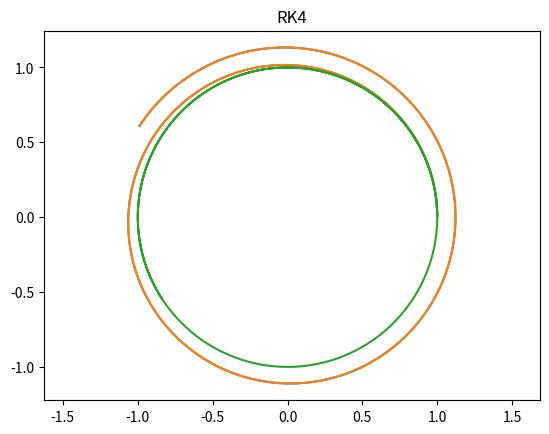

Write the Python code that produced this figure.

from numpy  import array, zeros, linalg
from scipy.optimize import newton
import matplotlib.pyplot as plt

## FUNCION PARA KEPLER
# def F_Kepler(U):

#     x,y,vx,vy = U[0], U[1], U[2], U[3]

#     mr = (x**2+y**2)**1.5
    
#     return array([vx,vy,-x/mr, -y/mr])

N=1000
U=array([1,0,0,1])

dt=0.01
x=array(zeros(N))
y=array(zeros(N))
x[0]=U[0]
y[0]=U[1]

## EULER
for i in range(0,N):
    F = array([U[2], U[3], -U[0]/(U[0]**2+U[1]**2)**1.5, -U[1]/(U[0]**2+U[1]**2)**1.5])
    # F = F_Kepler(U)
    U = U + dt*F

    x[i]=U[0]
    y[i]=U[1]

plt.title("EULER")
plt.axis('equal')
plt.plot(x,y)
plt.show()

## CRANK-NICOLSON

U=array([1,0,0,1])
x[0]=U[0]
y[0]=U[1]

for i in range(0,N):

    sigmaF = array([0,0,0,0])
    F1 = array([U[2], U[3], -U[0]/(U[0]**2+U[1]**2)**1.5, -U[1]/(U[0]**2+U[1]**2)**1.5])
    F2 = array([U[2], U[3], -U[0]/(U[0]**2+U[1]**2)**1.5, -U[1]/(U[0]**2+U[1]**2)**1.5])
    # F2 = array([0.1,0.1,0.1,0.1])
    sigma = 1

    while sigma >= dt*10:
        # F2 = array([1.,1.,1.,1.])
        F2 = F2 + sigmaF
        U1 = U + 0.5*dt*(F1+F2)
        F3 = array([U1[2], U1[3], -U1[0]/(U1[0]**2+U1[1]**2)**1.5, -U1[1]/(U1[0]**2+U1[1]**2)**1.5])
        # print(F3)

        sigmaF = F2-F3
        sigma = linalg.norm(sigmaF)
    
    U = U + dt*(F1+F2)/2

    x[i]=U[0]
    y[i]=U[1]

plt.title("CRANK-NICOLSON")
plt.axis('equal')
plt.plot(x,y)
plt.show()


## definicion de funcion para crank-nicolson
# U = array(zeros[4,N])
# U[:,0]=array([1,0,0,1])
# for n in range(0,N-1):
#     a=U[:,N]
#     U[:,N+1]= newton(G(x),U[:,N])


# def G(x):
#     return x-a-dt/2*(F_Kepler(a)+F_Kepler(x))


## RK 4

U=array([1,0,0,1])
x[0]=U[0]
y[0]=U[1]

for i in range(0,N):

    F1 = array([U[2], U[3], -U[0]/(U[0]**2+U[1]**2)**1.5, -U[1]/(U[0]**2+U[1]**2)**1.5])
    k1=dt*F1
    U2 = U + 1/2*k1
    F2 = array([U2[2], U2[3], -U2[0]/(U2[0]**2+U2[1]**2)**1.5, -U2[1]/(U2[0]**2+U2[1]**2)**1.5])
    k2=dt*F2
    U3 = U + 1/2*k2
    F3 = array([U3[2], U3[3], -U3[0]/(U3[0]**2+U3[1]**2)**1.5, -U3[1]/(U3[0]**2+U3[1]**2)**1.5])
    k3=dt*F3
    U4 = U + k3
    F4 = array([U4[2], U4[3], -U4[0]/(U4[0]**2+U4[1]**2)**1.5, -U4[1]/(U4[0]**2+U4[1]**2)**1.5])
    k4=dt*F4
    
    U = U + 1/6 * (k1+2*k2+2*k3+k4)

    x[i]=U[0]
    y[i]=U[1]

plt.title("RK4")
plt.axis('equal')
plt.plot(x,y)
plt.show()